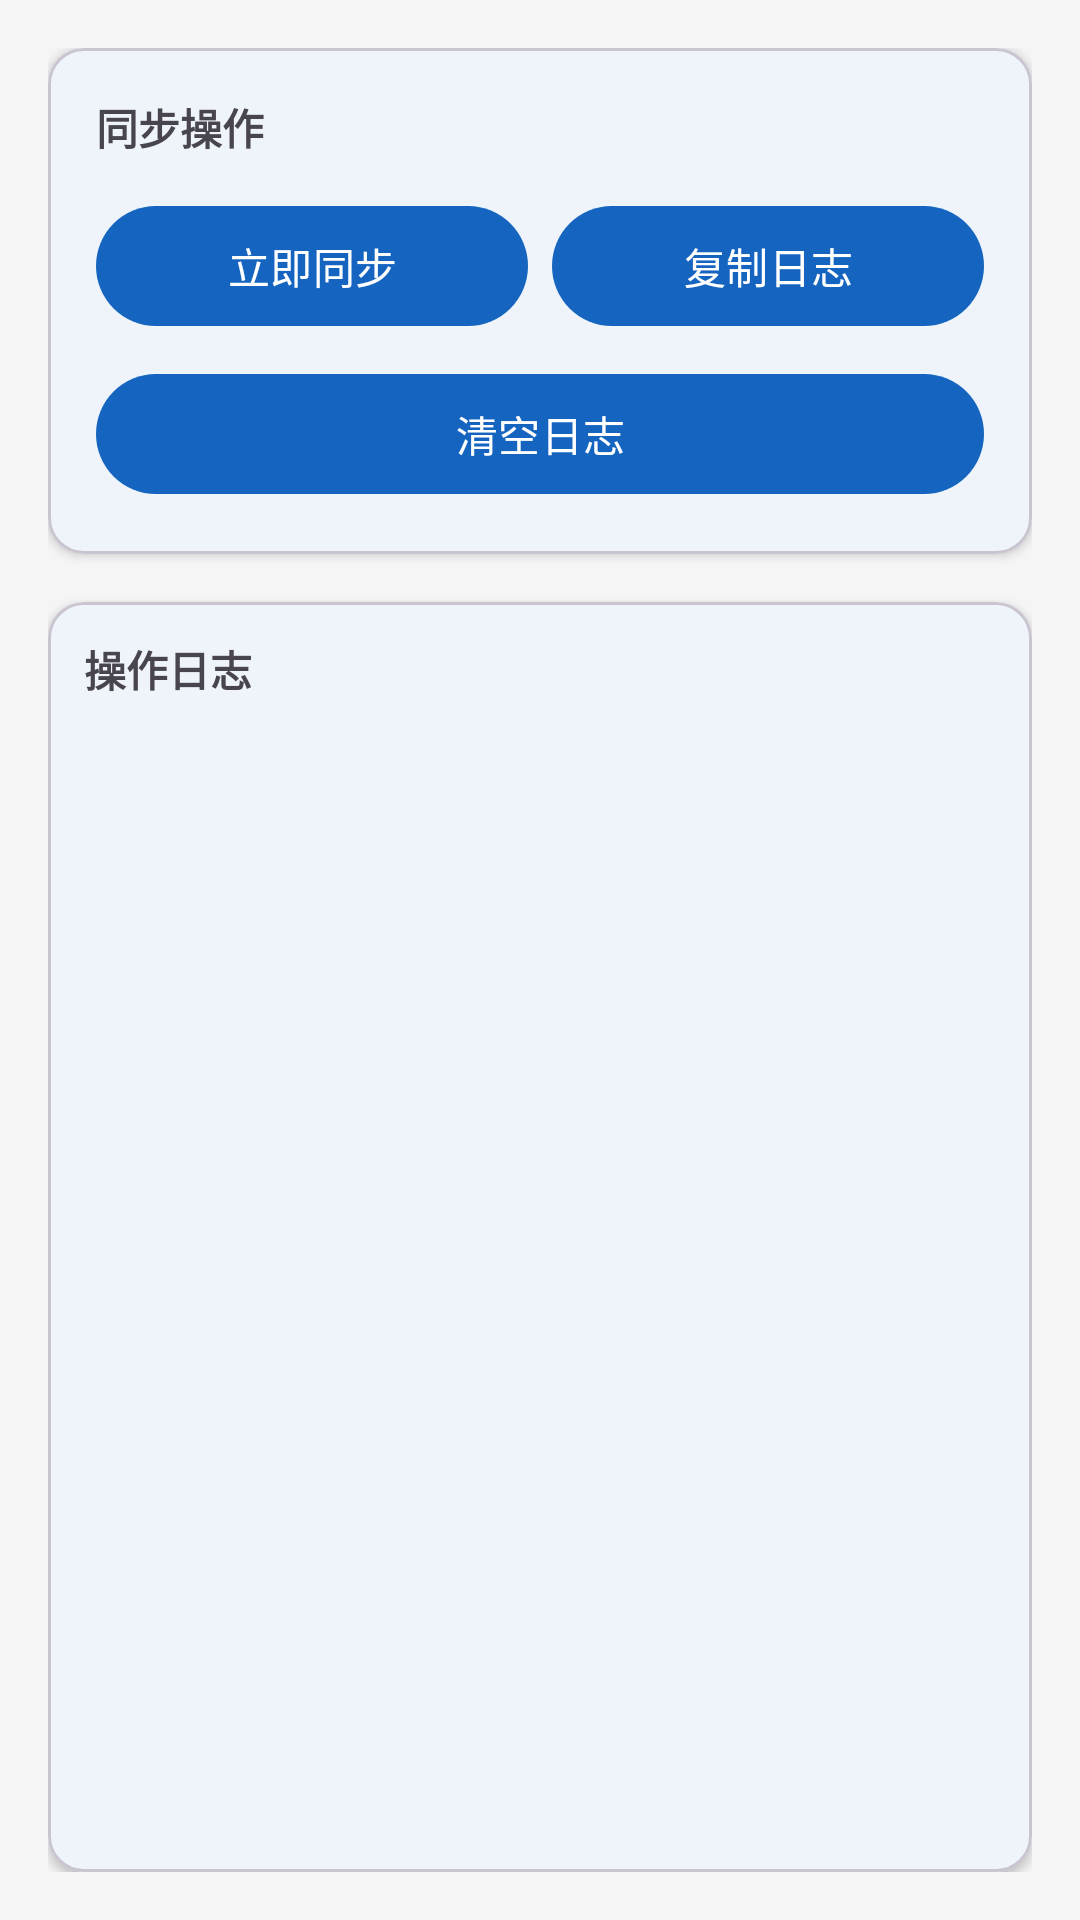

Layout XML and referenced resources for this Android screen:
<!-- AndroidManifest.xml: application theme Theme.ZaralynControl -->
<!-- res/layout/fragment_sync.xml -->
<?xml version="1.0" encoding="utf-8"?>
<LinearLayout xmlns:android="http://schemas.android.com/apk/res/android"
    xmlns:app="http://schemas.android.com/apk/res-auto"
    android:layout_width="match_parent"
    android:layout_height="match_parent"
    android:orientation="vertical"
    android:padding="16dp">

    <com.google.android.material.card.MaterialCardView
        android:layout_width="match_parent"
        android:layout_height="wrap_content"
        app:cardCornerRadius="12dp"
        app:cardElevation="2dp">

        <LinearLayout
            android:layout_width="match_parent"
            android:layout_height="wrap_content"
            android:orientation="vertical"
            android:padding="16dp">

            <TextView
                android:layout_width="wrap_content"
                android:layout_height="wrap_content"
                android:text="同步操作"
                android:textStyle="bold" />

            <LinearLayout
                android:layout_width="match_parent"
                android:layout_height="wrap_content"
                android:layout_marginTop="12dp"
                android:orientation="horizontal">

                <com.google.android.material.button.MaterialButton
                    android:id="@+id/btnSyncNow"
                    android:layout_width="0dp"
                    android:layout_height="wrap_content"
                    android:layout_weight="1"
                    android:layout_marginEnd="8dp"
                    android:text="@string/btn_sync_now" />

                <com.google.android.material.button.MaterialButton
                    android:id="@+id/btnCopyLog"
                    android:layout_width="0dp"
                    android:layout_height="wrap_content"
                    android:layout_weight="1"
                    android:text="@string/btn_copy_log" />

            </LinearLayout>

            <LinearLayout
                android:layout_width="match_parent"
                android:layout_height="wrap_content"
                android:layout_marginTop="8dp"
                android:orientation="horizontal">

                <com.google.android.material.button.MaterialButton
                    android:id="@+id/btnClearLog"
                    android:layout_width="0dp"
                    android:layout_height="wrap_content"
                    android:layout_weight="1"
                    android:text="@string/btn_clear_log" />

            </LinearLayout>

        </LinearLayout>

    </com.google.android.material.card.MaterialCardView>

    <com.google.android.material.card.MaterialCardView
        android:layout_width="match_parent"
        android:layout_height="0dp"
        android:layout_marginTop="16dp"
        android:layout_weight="1"
        app:cardCornerRadius="12dp"
        app:cardElevation="2dp">

        <LinearLayout
            android:layout_width="match_parent"
            android:layout_height="match_parent"
            android:orientation="vertical"
            android:padding="12dp">

            <TextView
                android:layout_width="wrap_content"
                android:layout_height="wrap_content"
                android:text="@string/log_title"
                android:textStyle="bold" />

            <ScrollView
                android:layout_width="match_parent"
                android:layout_height="match_parent"
                android:layout_marginTop="8dp">

                <TextView
                    android:id="@+id/tvLog"
                    android:layout_width="match_parent"
                    android:layout_height="wrap_content"
                    android:fontFamily="monospace"
                    android:textSize="10sp"
                    android:textColor="@color/on_background" />

            </ScrollView>

        </LinearLayout>

    </com.google.android.material.card.MaterialCardView>

</LinearLayout>
<!-- resources referenced by this layout -->
<resources>
  <color name="on_background">#212121</color>
  <string name="btn_clear_log">清空日志</string>
  <string name="btn_copy_log">复制日志</string>
  <string name="btn_sync_now">立即同步</string>
  <string name="log_title">操作日志</string>
  <style name="Theme.ZaralynControl" parent="Theme.Material3.DayNight.NoActionBar">
          <item name="colorPrimary">@color/primary</item>
          <item name="colorOnPrimary">@color/on_primary</item>
          <item name="colorPrimaryContainer">@color/primary_light</item>
          <item name="colorSecondary">@color/secondary</item>
          <item name="colorOnSecondary">@color/surface</item>
          <item name="colorSecondaryContainer">@color/secondary_dark</item>
          <item name="android:colorBackground">@color/background</item>
          <item name="colorSurface">@color/surface</item>
          <item name="colorOnSurface">@color/on_surface</item>
          <item name="android:statusBarColor">@color/primary_dark</item>
          <item name="android:navigationBarColor">@color/background</item>
      </style>
  <color name="primary">#1565C0</color>
  <color name="on_primary">#FFFFFF</color>
  <color name="primary_light">#42A5F5</color>
  <color name="secondary">#FF8F00</color>
  <color name="surface">#FFFFFF</color>
  <color name="secondary_dark">#FF6F00</color>
  <color name="background">#F5F5F5</color>
  <color name="on_surface">#212121</color>
  <color name="primary_dark">#0D47A1</color>
</resources>
